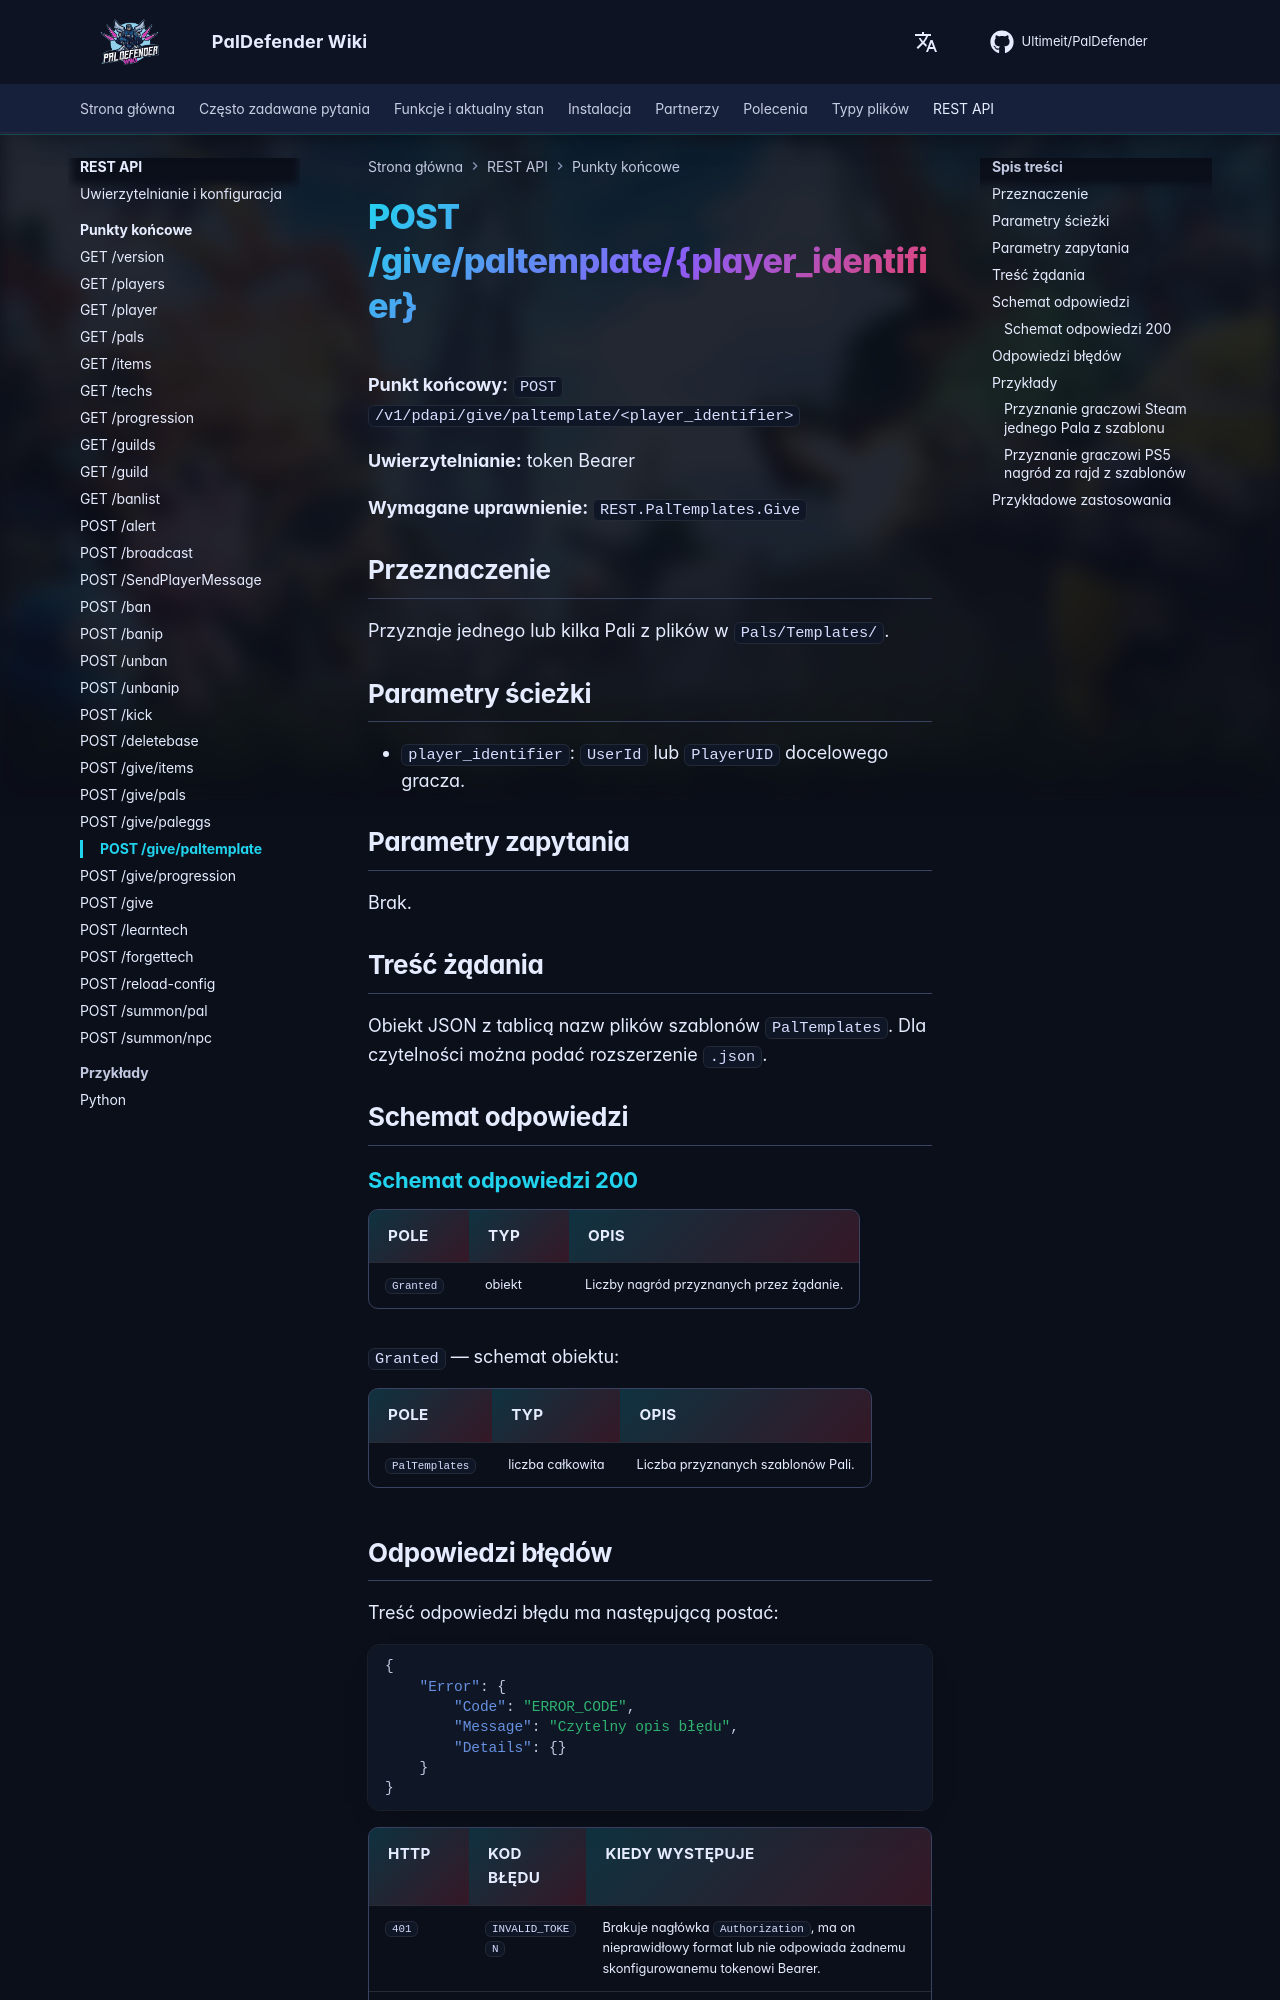

repository: Ultimeit/PalDefender · page: pl/RESTAPI/Endpoints/give-paltemplate/index.html · generator: mkdocs

# POST /give/paltemplate/{player_identifier}



**Punkt końcowy:** `POST /v1/pdapi/give/paltemplate/<player_identifier>`

**Uwierzytelnianie:** token Bearer

**Wymagane uprawnienie:** `REST.PalTemplates.Give`

## Przeznaczenie

Przyznaje jednego lub kilka Pali z plików w `Pals/Templates/`.

## Parametry ścieżki

- `player_identifier`: `UserId` lub `PlayerUID` docelowego gracza.

## Parametry zapytania

Brak.

## Treść żądania

Obiekt JSON z tablicą nazw plików szablonów `PalTemplates`. Dla czytelności można podać rozszerzenie `.json`.

## Schemat odpowiedzi

--8<-- "_snippets/pl/restapi/schemas/give-paltemplate.md"
